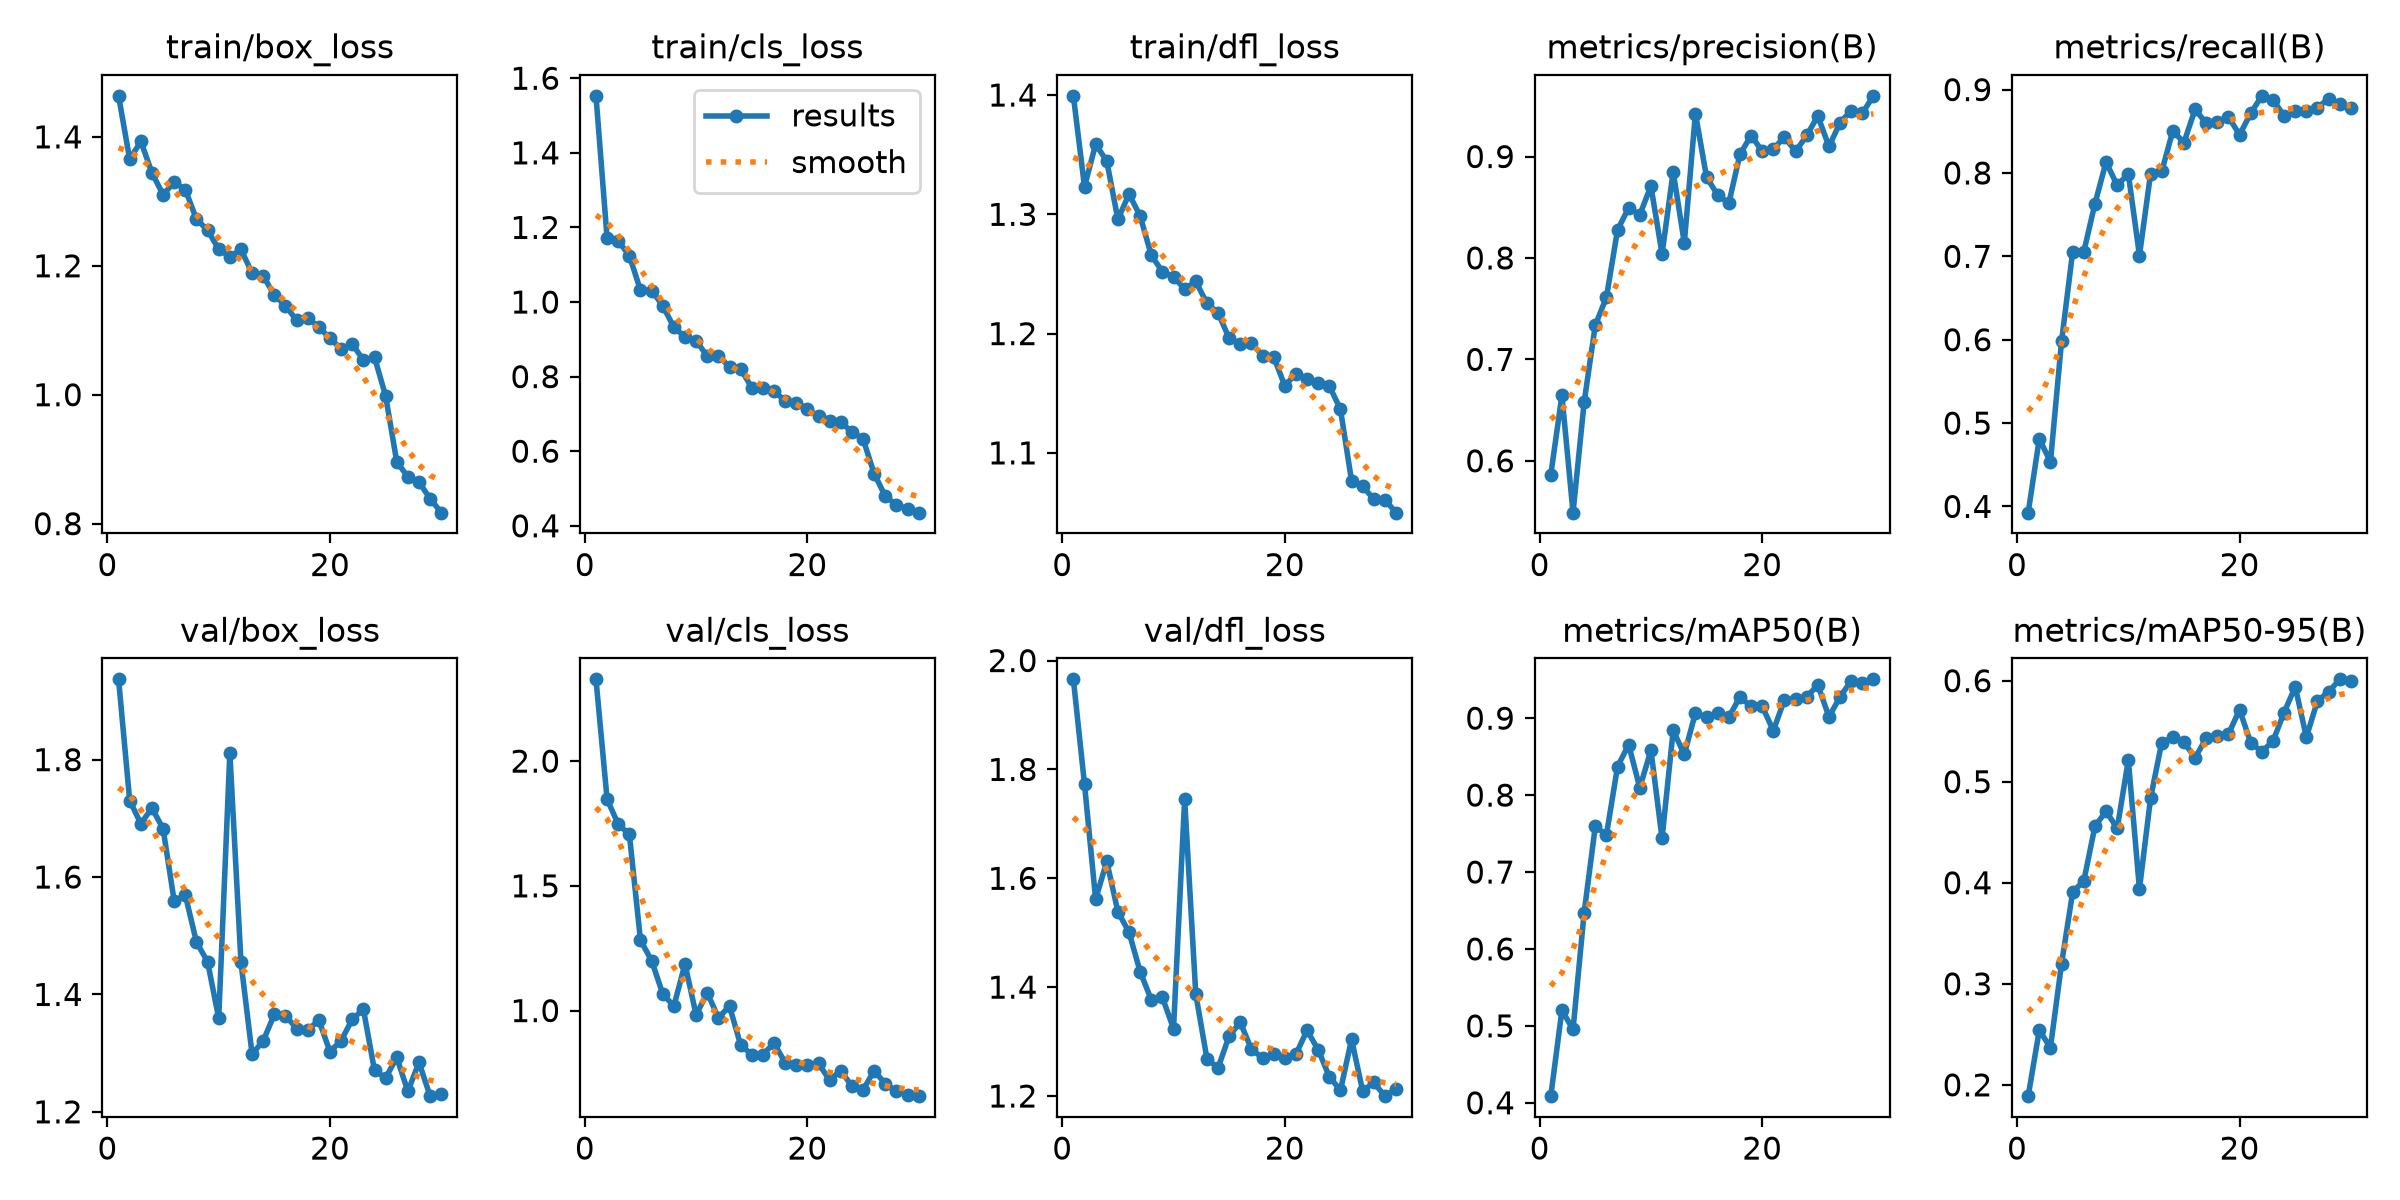

The file beside this chart, header and first rows:
epoch, time, train/box_loss, train/cls_loss, train/dfl_loss, metrics/precision(B), metrics/recall(B), metrics/mAP50(B), metrics/mAP50-95(B), val/box_loss, val/cls_loss, val/dfl_loss, lr/pg0, lr/pg1, lr/pg2
1, 23.78, 1.464, 1.553, 1.399, 0.5861, 0.3925, 0.4086, 0.1888, 1.937, 2.328, 1.966, 0.06756, 0.0003277, 0.0003277
2, 73.25, 1.365, 1.17, 1.323, 0.6645, 0.4813, 0.5203, 0.2541, 1.73, 1.847, 1.773, 0.03454, 0.0006392, 0.0006392
3, 144.2, 1.393, 1.164, 1.359, 0.5489, 0.4533, 0.4953, 0.2368, 1.691, 1.747, 1.561, 0.001494, 0.0009287, 0.0009287
4, 193.2, 1.344, 1.124, 1.345, 0.6578, 0.5981, 0.6473, 0.3199, 1.717, 1.706, 1.631, 0.000901, 0.000901, 0.000901
5, 247.1, 1.31, 1.032, 1.296, 0.7337, 0.7056, 0.7593, 0.3908, 1.682, 1.282, 1.539, 0.000868, 0.000868, 0.000868
6, 286, 1.33, 1.031, 1.317, 0.7611, 0.7056, 0.7482, 0.4018, 1.559, 1.2, 1.501, 0.000835, 0.000835, 0.000835
7, 365.3, 1.318, 0.9905, 1.299, 0.8277, 0.7631, 0.837, 0.4558, 1.569, 1.067, 1.428, 0.000802, 0.000802, 0.000802
8, 437.7, 1.272, 0.9322, 1.266, 0.8494, 0.8131, 0.8655, 0.4709, 1.489, 1.018, 1.377, 0.000769, 0.000769, 0.000769
9, 533.2, 1.255, 0.9065, 1.252, 0.8426, 0.7851, 0.8095, 0.4538, 1.456, 1.187, 1.381, 0.000736, 0.000736, 0.000736
10, 581.8, 1.226, 0.8965, 1.247, 0.8709, 0.7991, 0.8585, 0.5213, 1.359, 0.9826, 1.324, 0.000703, 0.000703, 0.000703
11, 674.9, 1.214, 0.8545, 1.237, 0.804, 0.7009, 0.7438, 0.3937, 1.812, 1.071, 1.745, 0.00067, 0.00067, 0.00067
12, 725.1, 1.225, 0.8563, 1.244, 0.8851, 0.7991, 0.884, 0.4837, 1.455, 0.9714, 1.387, 0.000637, 0.000637, 0.000637
13, 774.8, 1.189, 0.8257, 1.225, 0.8148, 0.8018, 0.8529, 0.5387, 1.298, 1.018, 1.269, 0.000604, 0.000604, 0.000604
14, 824, 1.184, 0.8203, 1.218, 0.9424, 0.8505, 0.9069, 0.5438, 1.321, 0.8627, 1.251, 0.000571, 0.000571, 0.000571
15, 878.5, 1.154, 0.7708, 1.196, 0.8796, 0.8365, 0.9012, 0.5391, 1.366, 0.8229, 1.31, 0.000538, 0.000538, 0.000538
16, 927.9, 1.138, 0.7683, 1.191, 0.8621, 0.8762, 0.9072, 0.5236, 1.364, 0.824, 1.335, 0.000505, 0.000505, 0.000505
17, 961.4, 1.115, 0.761, 1.192, 0.854, 0.8598, 0.9012, 0.5431, 1.342, 0.8694, 1.286, 0.000472, 0.000472, 0.000472
18, 993.9, 1.119, 0.7352, 1.181, 0.9021, 0.8614, 0.9277, 0.5453, 1.34, 0.7914, 1.27, 0.000439, 0.000439, 0.000439
19, 1030, 1.105, 0.7306, 1.181, 0.9206, 0.8672, 0.9152, 0.5473, 1.356, 0.7823, 1.277, 0.000406, 0.000406, 0.000406
20, 1061, 1.087, 0.7138, 1.156, 0.9054, 0.8458, 0.9153, 0.5712, 1.302, 0.7836, 1.27, 0.000373, 0.000373, 0.000373
21, 1092, 1.071, 0.6934, 1.166, 0.9075, 0.8716, 0.8839, 0.5386, 1.321, 0.7882, 1.277, 0.00034, 0.00034, 0.00034
22, 1121, 1.079, 0.6805, 1.162, 0.9192, 0.8925, 0.9238, 0.5297, 1.358, 0.7207, 1.321, 0.000307, 0.000307, 0.000307
23, 1143, 1.054, 0.6782, 1.158, 0.905, 0.8879, 0.9251, 0.5402, 1.375, 0.7598, 1.285, 0.000274, 0.000274, 0.000274
24, 1166, 1.058, 0.6514, 1.156, 0.9207, 0.8686, 0.9277, 0.5685, 1.271, 0.6967, 1.236, 0.000241, 0.000241, 0.000241
25, 1210, 0.998, 0.633, 1.137, 0.94, 0.8738, 0.9431, 0.5939, 1.258, 0.6819, 1.21, 0.000208, 0.000208, 0.000208
26, 1275, 0.8959, 0.5397, 1.077, 0.9099, 0.8738, 0.9018, 0.544, 1.293, 0.7594, 1.304, 0.000175, 0.000175, 0.000175
27, 1353, 0.8726, 0.4795, 1.072, 0.9334, 0.8785, 0.9276, 0.58, 1.235, 0.7067, 1.209, 0.000142, 0.000142, 0.000142
28, 1384, 0.8643, 0.4556, 1.061, 0.9453, 0.8889, 0.9486, 0.5888, 1.284, 0.6776, 1.225, 0.000109, 0.000109, 0.000109
29, 1407, 0.8388, 0.4458, 1.061, 0.9427, 0.8832, 0.9458, 0.6013, 1.227, 0.6625, 1.2, 7.6e-05, 7.6e-05, 7.6e-05
30, 1430, 0.8171, 0.4352, 1.05, 0.9598, 0.8785, 0.9505, 0.5995, 1.23, 0.657, 1.213, 4.3e-05, 4.3e-05, 4.3e-05
